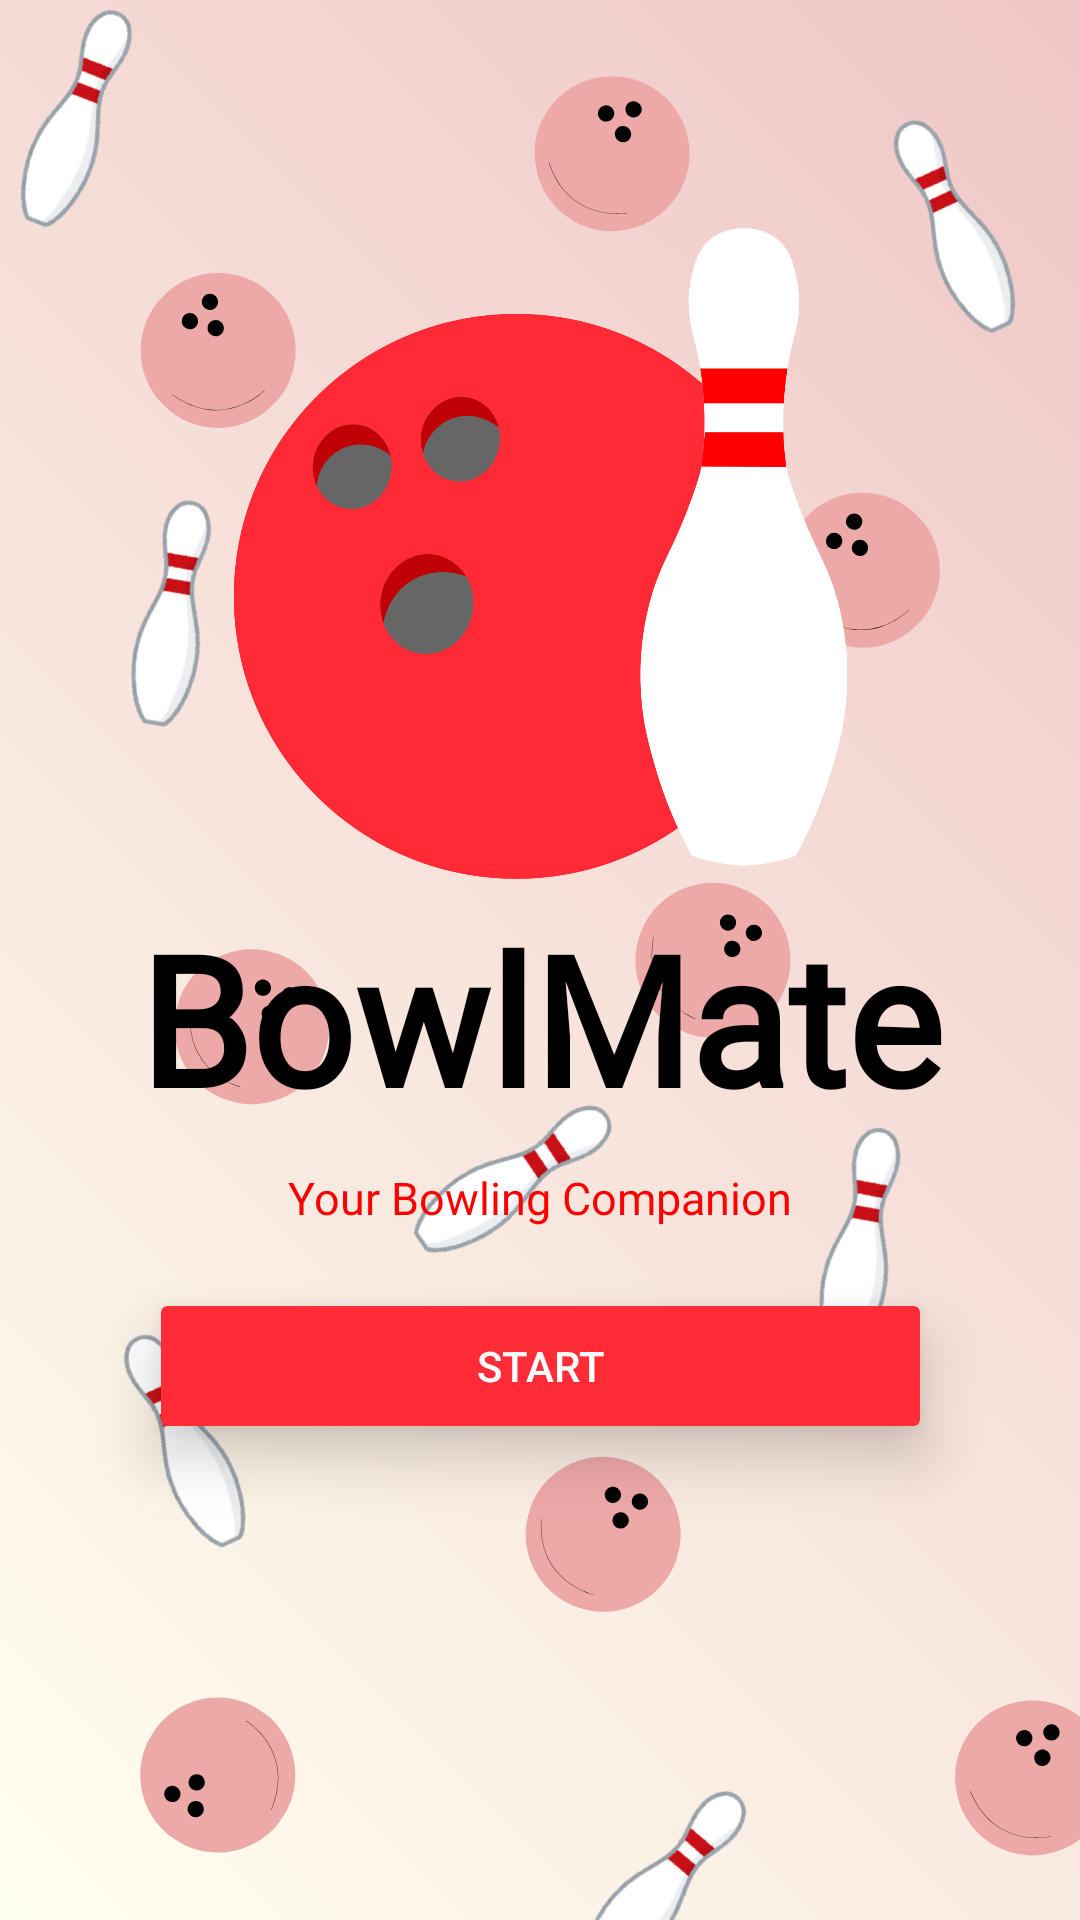

The Android layout XML behind this screen, and the referenced resources:
<!-- AndroidManifest.xml: application theme Theme.BowlMate -->
<!-- res/layout/activity_splash.xml -->
<?xml version="1.0" encoding="utf-8"?>
<androidx.constraintlayout.widget.ConstraintLayout xmlns:android="http://schemas.android.com/apk/res/android"
    xmlns:app="http://schemas.android.com/apk/res-auto"
    xmlns:tools="http://schemas.android.com/tools"
    android:id="@+id/main"
    android:layout_width="match_parent"
    android:layout_height="match_parent"
    tools:context=".Splash">

    <ImageView
        android:id="@+id/background_image"
        android:layout_width="match_parent"
        android:layout_height="match_parent"
        android:scaleType="centerCrop"
        android:src="@drawable/backgroundauthentication"
        app:layout_constraintBottom_toBottomOf="parent"
        app:layout_constraintEnd_toEndOf="parent"
        app:layout_constraintStart_toStartOf="parent"
        app:layout_constraintTop_toTopOf="parent" />

    <ImageView
        android:id="@+id/imageView"
        android:layout_width="229dp"
        android:layout_height="217dp"
        app:layout_constraintBottom_toBottomOf="parent"
        app:layout_constraintEnd_toEndOf="parent"
        app:layout_constraintStart_toStartOf="parent"
        app:layout_constraintTop_toTopOf="parent"
        app:layout_constraintVertical_bias="0.18"
        app:srcCompat="@drawable/bowlingapplogo" />

    <TextView
        android:id="@+id/title_text"
        android:layout_width="355dp"
        android:layout_height="84dp"
        android:layout_marginStart="16dp"
        android:layout_marginTop="4dp"
        android:layout_marginEnd="16dp"
        android:fontFamily="@font/allan_bold"
        android:gravity="center"
        android:text="BowlMate"
        android:textColor="#000000"
        android:textSize="60sp"
        android:textStyle="bold"
        app:layout_constraintEnd_toEndOf="parent"
        app:layout_constraintStart_toStartOf="parent"
        app:layout_constraintTop_toBottomOf="@+id/imageView" />

    <TextView
        android:id="@+id/textView9"
        android:layout_width="wrap_content"
        android:layout_height="wrap_content"
        android:layout_marginTop="8dp"
        android:fontFamily="@font/agbalumo"
        android:text="Your Bowling Companion"
        android:textColor="#FF0000"
        android:textSize="15dp"
        app:layout_constraintEnd_toEndOf="parent"
        app:layout_constraintStart_toStartOf="parent"
        app:layout_constraintTop_toBottomOf="@id/title_text" />

    <Button
        android:id="@+id/button"
        android:layout_width="261dp"
        android:layout_height="52dp"
        android:layout_marginTop="20dp"
        android:backgroundTint="#FF2C38"
        android:clipToOutline="true"
        android:elevation="8dp"
        android:outlineProvider="background"
        android:padding="10dp"
        android:stateListAnimator="@null"
        android:text="Start"
        android:textColor="#FFFFFF"
        android:translationZ="4dp"
        app:layout_constraintEnd_toEndOf="parent"
        app:layout_constraintStart_toStartOf="parent"
        app:layout_constraintTop_toBottomOf="@+id/textView9" />


</androidx.constraintlayout.widget.ConstraintLayout>
<!-- resources referenced by this layout -->
<resources>
  <!-- drawable backgroundauthentication: png bitmap (drawable, 301872 bytes) -->
  <!-- drawable bowlingapplogo: png bitmap (drawable, 52715 bytes) -->
  <style name="Theme.BowlMate" parent="Base.Theme.BowlMate" />
  <style name="Base.Theme.BowlMate" parent="Theme.Material3.DayNight.NoActionBar">
          
          
          <item name="android:statusBarColor">#FDA9AB</item>
          <item name="android:windowLightStatusBar">true</item>
      </style>
</resources>
